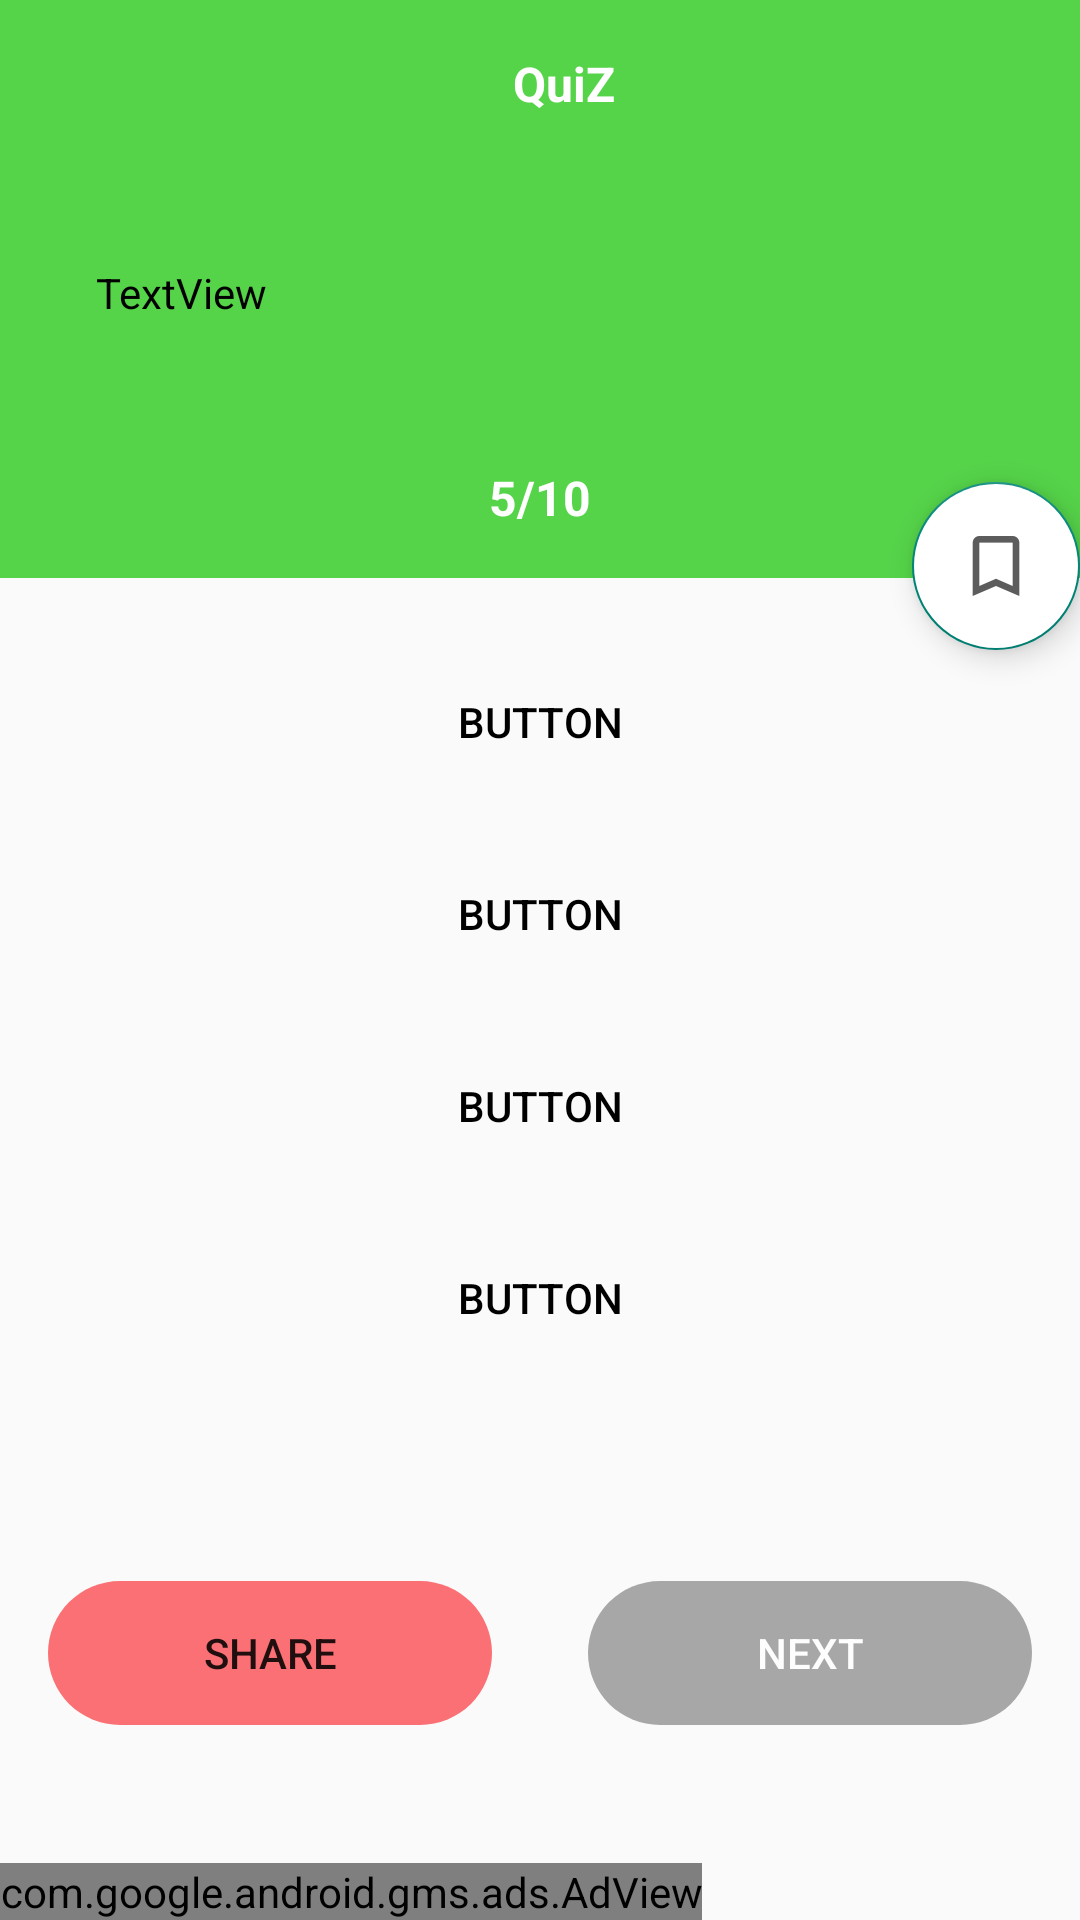

Reconstruct the res/layout file that produces this screen, plus the resources it refers to.
<!-- AndroidManifest.xml: application theme Theme.QuiZ -->
<!-- res/layout/activity_question.xml -->
<?xml version="1.0" encoding="utf-8"?>
<LinearLayout xmlns:android="http://schemas.android.com/apk/res/android"
    xmlns:app="http://schemas.android.com/apk/res-auto"
    xmlns:tools="http://schemas.android.com/tools"
    android:layout_width="match_parent"
    android:layout_height="match_parent"
    android:orientation="vertical"
    tools:context=".QuestionActivity">

    <ScrollView
        android:layout_width="match_parent"
        android:layout_height="0dp"
        android:layout_weight="1"
        android:fillViewport="true">

        <androidx.constraintlayout.widget.ConstraintLayout
            android:layout_width="match_parent"
            android:layout_height="wrap_content">

            <androidx.appcompat.widget.Toolbar
                android:id="@+id/toolbar"
                android:layout_width="0dp"
                android:layout_height="?actionBarSize"
                android:background="@color/purple_500"
                app:layout_constraintEnd_toEndOf="parent"
                app:layout_constraintStart_toStartOf="parent"
                app:layout_constraintTop_toTopOf="parent">

                <TextView
                    android:layout_width="match_parent"
                    android:layout_height="wrap_content"
                    android:gravity="center"
                    android:text="@string/app_name"
                    android:textColor="@color/white"
                    android:textSize="16sp"
                    android:textStyle="bold" />
            </androidx.appcompat.widget.Toolbar>

            <LinearLayout
                android:id="@+id/linearLayout"
                android:layout_width="match_parent"
                android:layout_height="wrap_content"
                android:background="@color/purple_500"
                android:orientation="vertical"
                app:layout_constraintEnd_toEndOf="parent"
                app:layout_constraintStart_toStartOf="parent"
                app:layout_constraintTop_toBottomOf="@+id/toolbar">

                <TextView
                    android:id="@+id/quetion_tv"
                    android:layout_width="match_parent"
                    android:layout_height="wrap_content"
                    android:layout_margin="16dp"
                    android:background="@drawable/category_bg"
                    android:padding="16dp"
                    android:text="TextView"
                    android:textColor="@android:color/black" />

                <TextView
                    android:id="@+id/no_indicator_tv"
                    android:layout_width="match_parent"
                    android:layout_height="wrap_content"
                    android:gravity="center"
                    android:padding="16dp"
                    android:text="5/10"
                    android:textColor="@android:color/white"
                    android:textSize="16sp"
                    android:textStyle="bold" />
            </LinearLayout>

            <LinearLayout
                android:id="@+id/options_container"
                android:layout_width="match_parent"
                android:layout_height="wrap_content"
                android:orientation="vertical"
                android:padding="16dp"
                app:layout_constraintEnd_toEndOf="parent"
                app:layout_constraintStart_toStartOf="parent"
                app:layout_constraintTop_toBottomOf="@+id/linearLayout">

                <Button
                    android:id="@+id/button"
                    android:layout_width="match_parent"
                    android:layout_height="wrap_content"
                    android:layout_margin="8dp"
                    android:background="@drawable/rounded_border"
                    android:backgroundTint="#989898"
                    android:text="Button"
                    android:textColor="@android:color/black" />

                <Button
                    android:id="@+id/button2"
                    android:layout_width="match_parent"
                    android:layout_height="wrap_content"
                    android:layout_margin="8dp"
                    android:background="@drawable/rounded_border"
                    android:backgroundTint="#989898"
                    android:text="Button"
                    android:textColor="@android:color/black" />

                <Button
                    android:id="@+id/button3"
                    android:layout_width="match_parent"
                    android:layout_height="wrap_content"
                    android:layout_margin="8dp"
                    android:background="@drawable/rounded_border"
                    android:backgroundTint="#989898"
                    android:text="Button"
                    android:textColor="@android:color/black" />

                <Button
                    android:id="@+id/button4"
                    android:layout_width="match_parent"
                    android:layout_height="wrap_content"
                    android:layout_margin="8dp"
                    android:background="@drawable/rounded_border"
                    android:backgroundTint="#989898"
                    android:text="Button"
                    android:textColor="@android:color/black" />
            </LinearLayout>

            <Button
                android:id="@+id/share_btn"
                android:layout_width="0dp"
                android:layout_height="wrap_content"
                android:layout_marginStart="16dp"
                android:layout_marginLeft="16dp"
                android:layout_marginEnd="16dp"
                android:layout_marginRight="16dp"
                android:background="@drawable/rounded_corner"
                android:backgroundTint="#FA7074"
                android:stateListAnimator="@null"
                android:text="Share"
                app:layout_constraintBottom_toBottomOf="parent"
                app:layout_constraintEnd_toStartOf="@+id/next_btn"
                app:layout_constraintHorizontal_bias="0.5"
                app:layout_constraintStart_toStartOf="parent"
                app:layout_constraintTop_toBottomOf="@+id/options_container" />

            <Button
                android:id="@+id/next_btn"
                android:layout_width="0dp"
                android:layout_height="wrap_content"
                android:layout_marginStart="16dp"
                android:layout_marginLeft="16dp"
                android:layout_marginEnd="16dp"
                android:layout_marginRight="16dp"
                android:alpha="0.7"
                android:background="@drawable/rounded_corner"
                android:backgroundTint="#848484"
                android:enabled="false"
                android:text="Next"
                android:textColor="@android:color/white"
                app:layout_constraintBottom_toBottomOf="parent"
                app:layout_constraintEnd_toEndOf="parent"
                app:layout_constraintHorizontal_bias="0.5"
                app:layout_constraintStart_toEndOf="@+id/share_btn"
                app:layout_constraintTop_toBottomOf="@+id/options_container" />

            <com.google.android.material.floatingactionbutton.FloatingActionButton
                android:id="@+id/bookmarkbtn"
                android:layout_width="wrap_content"
                android:layout_height="wrap_content"
                android:backgroundTint="@android:color/white"
                android:clickable="true"
                android:translationY="24dp"
                app:layout_constraintBottom_toBottomOf="@+id/linearLayout"
                app:layout_constraintEnd_toEndOf="parent"
                app:srcCompat="@drawable/bookmarks_border"
                tools:ignore="VectorDrawableCompat" />
        </androidx.constraintlayout.widget.ConstraintLayout>
    </ScrollView>
    <com.google.android.gms.ads.AdView
        xmlns:ads="http://schemas.android.com/apk/res-auto"
        android:id="@+id/adView"
        android:layout_width="wrap_content"
        android:layout_height="wrap_content"
        android:layout_centerHorizontal="true"
        android:layout_alignParentBottom="true"
        ads:adSize="SMART_BANNER"
        ads:adUnitId="@string/banner_id">
    </com.google.android.gms.ads.AdView>

</LinearLayout>
<!-- resources referenced by this layout -->
<resources>
  <color name="purple_500">#55D349</color>
  <color name="white">#FFFFFFFF</color>
  <!-- drawable bookmarks_border: png bitmap (drawable-hdpi, 320 bytes) -->
  <!-- drawable rounded_corner (drawable) -->
  <?xml version="1.0" encoding="utf-8"?>
  <shape xmlns:android="http://schemas.android.com/apk/res/android"
      android:shape="rectangle">
      <corners android:radius="300dp" />
      <solid android:color="@color/purple_500" />
  </shape>
  <string name="app_name">QuiZ</string>
  <string name="banner_id">ca-app-pub-3940256099942544/6300978111</string>
  <style name="Theme.QuiZ" parent="Theme.AppCompat.DayNight.NoActionBar">
          
          <item name="colorPrimary">@color/purple_500</item>
          <item name="colorPrimaryVariant">@color/purple_700</item>
          <item name="colorOnPrimary">@color/white</item>
          
          <item name="colorSecondary">@color/teal_200</item>
          <item name="colorSecondaryVariant">@color/teal_700</item>
          <item name="colorOnSecondary">@color/black</item>
          
          <item name="android:statusBarColor" tools:targetApi="l">?attr/colorPrimaryVariant</item>
          
      </style>
  <color name="purple_700">#55D349</color>
  <color name="teal_200">#FF03DAC5</color>
  <color name="teal_700">#FF018786</color>
  <color name="black">#FF000000</color>
</resources>
